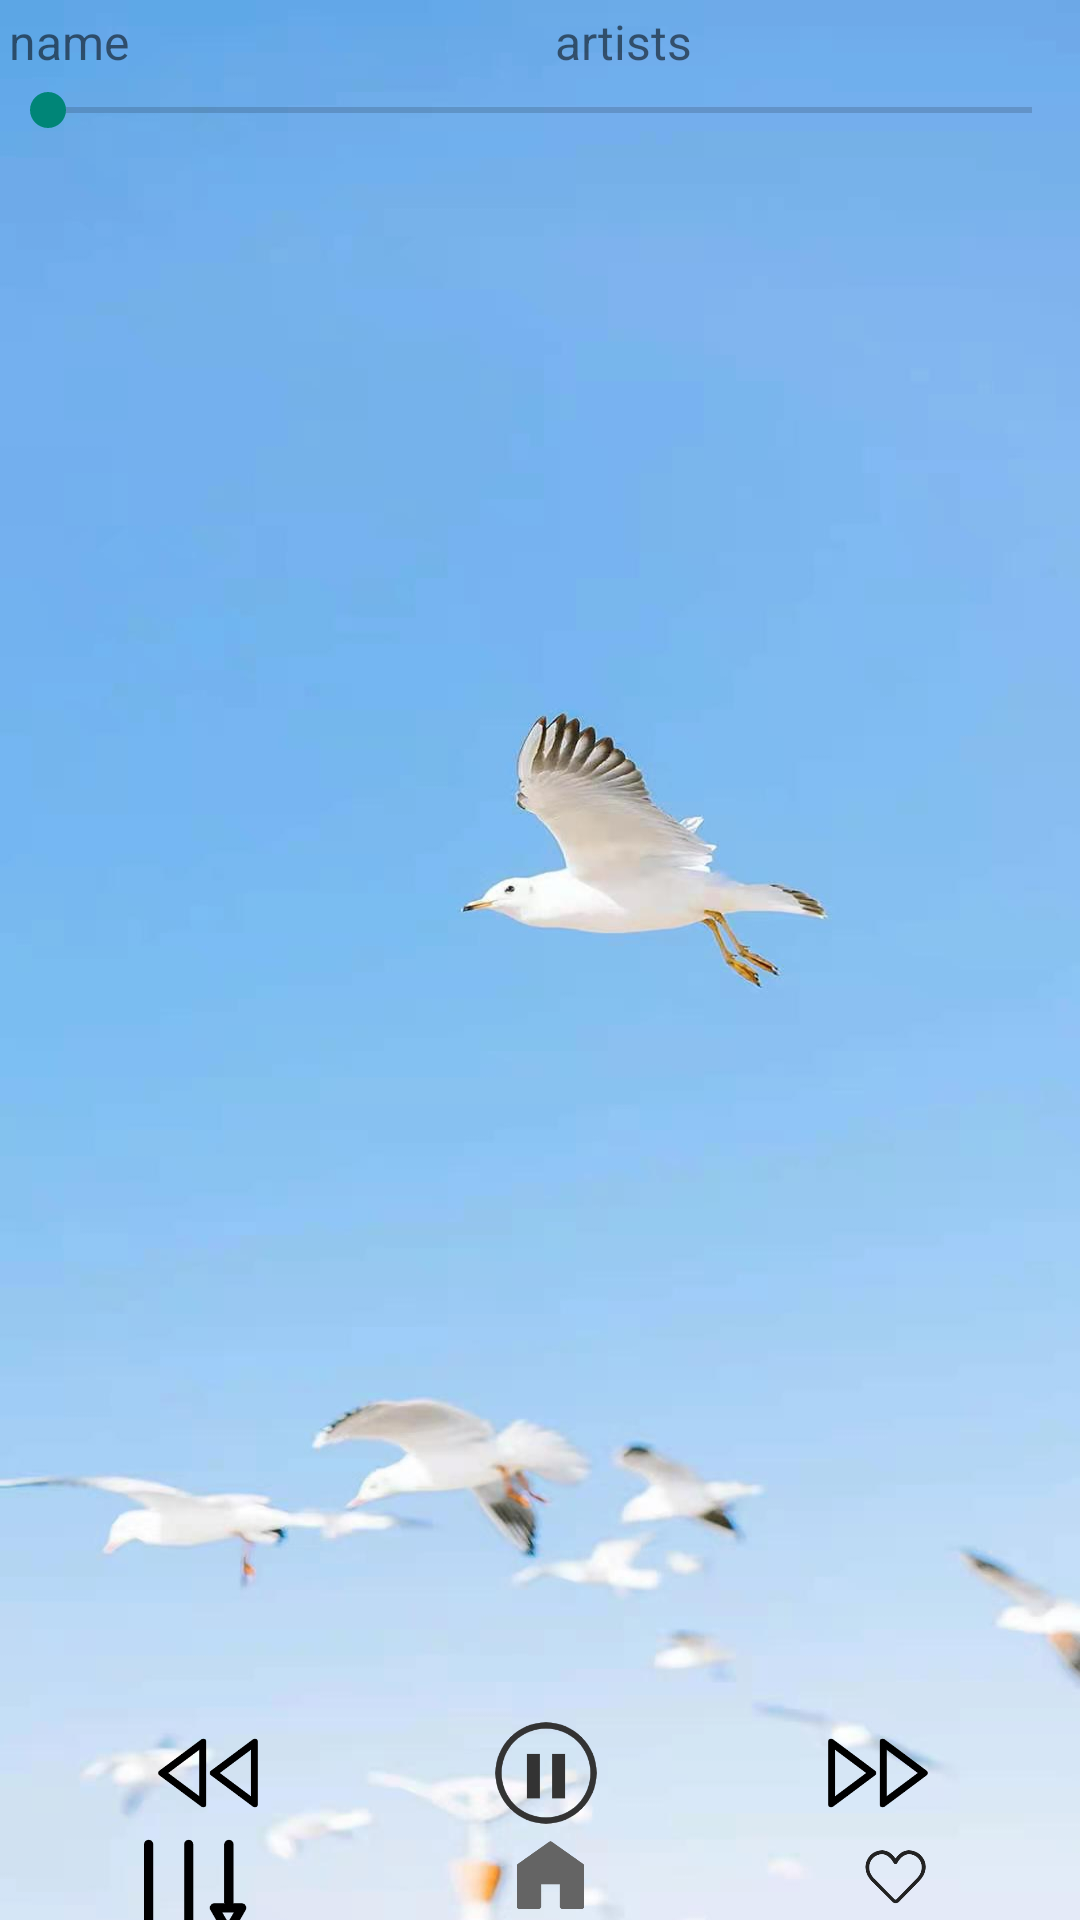

Here is an Android app screen rendered from its layout file. Give the layout XML and the strings, colors and styles it references.
<!-- AndroidManifest.xml: application theme Theme.MusicPlayer_Xjj -->
<!-- res/layout/activity_main.xml -->
<?xml version="1.0" encoding="utf-8"?>
<LinearLayout xmlns:android="http://schemas.android.com/apk/res/android"
    xmlns:tools="http://schemas.android.com/tools"
    android:layout_width="match_parent"
    android:layout_height="match_parent"
    android:orientation="vertical"
    tools:context=".MainActivity"
    android:background="@drawable/beijin"
    >

    <LinearLayout
        android:layout_width="match_parent"
        android:layout_height="wrap_content"
        android:layout_margin="3dp"
        android:orientation="horizontal">

        <TextView
            android:id="@+id/song_title"
            android:layout_width="match_parent"
            android:layout_height="wrap_content"
            android:layout_weight="1"
            android:lines="1"
            android:maxLines="1"
            android:text="name"
            android:textSize="16sp" />

        <TextView
            android:id="@+id/song_artist"
            android:layout_width="match_parent"
            android:layout_height="wrap_content"
            android:layout_marginStart="5dp"
            android:layout_marginLeft="5dp"
            android:layout_weight="1"
            android:lines="1"
            android:maxLines="1"
            android:text="artists"
            android:textSize="16sp" />

    </LinearLayout>

    <SeekBar
        android:id="@+id/seekBar"
        android:layout_width="match_parent"
        android:layout_height="wrap_content" />

    <LinearLayout
        android:layout_width="match_parent"
        android:layout_height="wrap_content"
        android:layout_marginTop="5dp"
        android:layout_marginBottom="5dp"
        android:orientation="horizontal">

        <TextView
            android:id="@+id/song_process"
            android:layout_width="wrap_content"
            android:layout_height="wrap_content"
            android:layout_gravity="start"
            android:layout_weight="1"
            android:lines="1"
            android:maxLines="1"
            android:textSize="12sp" />

        <TextView
            android:id="@+id/song_duration"
            android:layout_width="wrap_content"
            android:layout_height="wrap_content"
            android:gravity="end"
            android:layout_weight="1"
            android:lines="1"
            android:maxLines="1"
            android:textSize="12sp" />
    </LinearLayout>

    <LinearLayout
        android:layout_marginTop="500dp"
        android:layout_width="match_parent"
        android:layout_height="wrap_content">

        <ImageView
            android:id="@+id/previous"

            android:layout_width="156dp"
            android:layout_height="38dp"
            android:layout_weight="1"
            android:src="@drawable/prev" />

        <ImageView
            android:id="@+id/play"
            android:layout_width="104dp"
            android:layout_height="match_parent"
            android:layout_weight="1"
            android:onClick="PlayOrPause"
            android:src="@drawable/pause" />

        <ImageView
            android:id="@+id/next"
            android:layout_width="152dp"
            android:layout_height="match_parent"
            android:layout_weight="1"
            android:src="@drawable/next" />
    </LinearLayout>

    <LinearLayout
        android:layout_width="match_parent"
        android:layout_height="wrap_content">

        <ImageView
            android:id="@+id/mode"
            android:layout_width="244dp"
            android:layout_height="39dp"
            android:layout_weight="1"
            android:src="@drawable/shunxu"
            android:text="顺序播放" />

        <ImageView
            android:id="@+id/quit_with_music"
            android:layout_width="221dp"
            android:layout_height="match_parent"
            android:layout_weight="1"
            android:src="@drawable/home" />

        <ImageView
            android:id="@+id/favourite"
            android:layout_width="237dp"
            android:layout_height="match_parent"
            android:layout_weight="1"
            android:src="@drawable/shoucang"
            android:tag="加入收藏"
            />
    </LinearLayout>

</LinearLayout>
<!-- resources referenced by this layout -->
<resources>
  <!-- drawable beijin: jpg bitmap (drawable, 59886 bytes) -->
  <!-- drawable home: png bitmap (drawable, 3208 bytes) -->
  <!-- drawable next: png bitmap (drawable, 4554 bytes) -->
  <!-- drawable pause: png bitmap (drawable, 7358 bytes) -->
  <!-- drawable prev: png bitmap (drawable, 4555 bytes) -->
  <!-- drawable shoucang: png bitmap (drawable, 6337 bytes) -->
  <!-- drawable shunxu: png bitmap (drawable, 3552 bytes) -->
  <style name="Theme.MusicPlayer_Xjj" parent="Theme.AppCompat.Light">
          
          <item name="colorPrimary">@color/purple_500</item>
          <item name="colorPrimaryVariant">@color/purple_700</item>
          <item name="colorOnPrimary">@color/white</item>
          
          <item name="colorSecondary">@color/teal_200</item>
          <item name="colorSecondaryVariant">#F44336</item>
          <item name="colorOnSecondary">@color/black</item>
          
          <item name="android:statusBarColor" tools:targetApi="l">?attr/colorPrimaryVariant</item>
          
      </style>
  <!-- not gathered from this repository: default colours our renderer supplied (Android Studio template values) -->
  <color name="purple_500">#FF6200EE</color>
  <color name="purple_700">#FF3700B3</color>
  <color name="teal_200">#FF03DAC5</color>
  <color name="black">#FF000000</color>
  <color name="white">#FFFFFFFF</color>
</resources>
